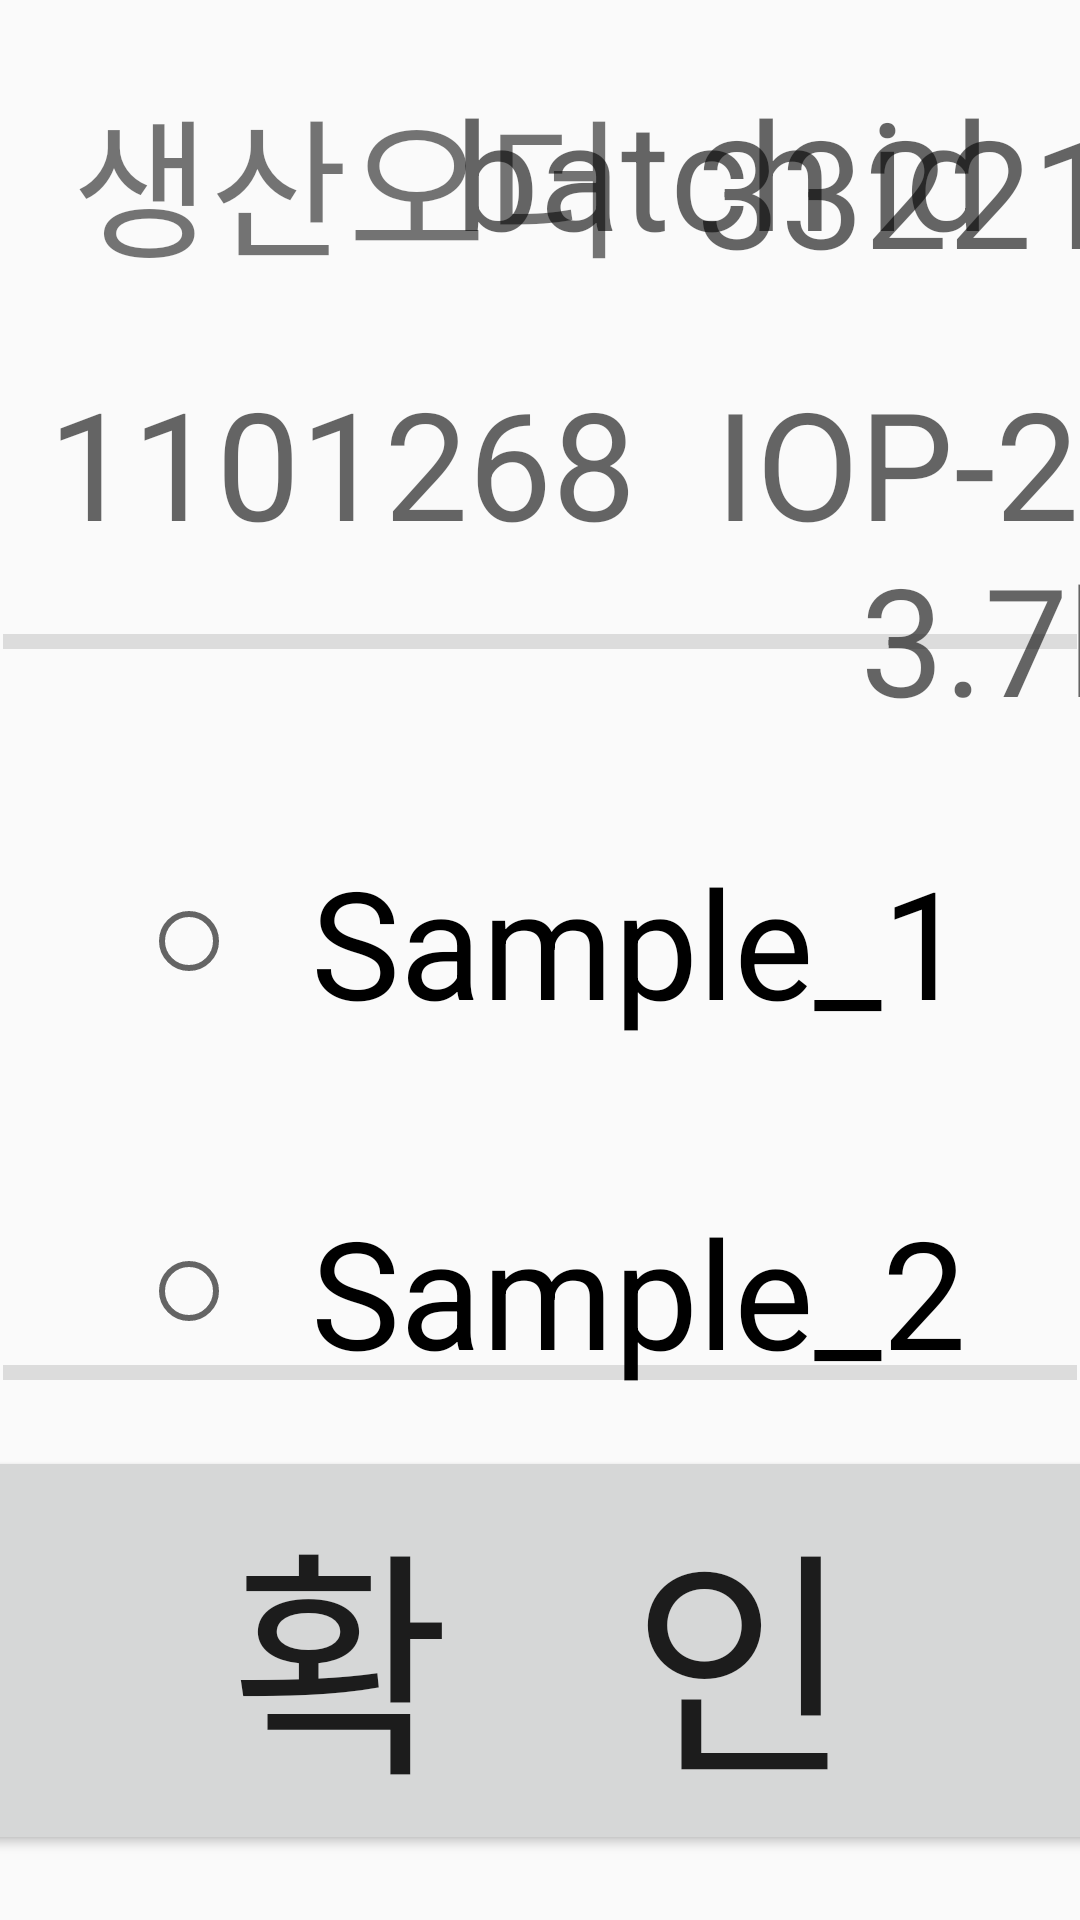

This screen was rendered from an Android layout file. Write that file and the resources it references.
<!-- AndroidManifest.xml: application theme Theme.Dooch_wms -->
<!-- res/layout/activity_pause.xml -->
<?xml version="1.0" encoding="utf-8"?>
<androidx.constraintlayout.widget.ConstraintLayout xmlns:android="http://schemas.android.com/apk/res/android"
    xmlns:app="http://schemas.android.com/apk/res-auto"
    xmlns:tools="http://schemas.android.com/tools"
    android:layout_width="match_parent"
    android:layout_height="match_parent">

    <TextView
        android:id="@+id/textView3"
        android:layout_width="wrap_content"
        android:layout_height="wrap_content"
        android:layout_marginStart="24dp"
        android:layout_marginTop="24dp"
        android:text="생산오더"
        android:textSize="50sp"
        app:layout_constraintStart_toStartOf="parent"
        app:layout_constraintTop_toTopOf="parent" />

    <TextView
        android:id="@+id/txt_pause_order_id"
        android:layout_width="wrap_content"
        android:layout_height="wrap_content"
        android:layout_marginStart="24dp"
        android:gravity="right"
        android:hint="33221"
        android:textSize="50sp"
        app:layout_constraintBottom_toBottomOf="@+id/textView3"
        app:layout_constraintStart_toEndOf="@+id/textView3" />

    <TextView
        android:id="@+id/txt_pause_prod_id"
        android:layout_width="wrap_content"
        android:layout_height="wrap_content"
        android:layout_marginStart="16dp"
        android:layout_marginTop="24dp"
        android:gravity="center"
        android:hint="1101268"
        android:textSize="50sp"
        app:layout_constraintStart_toStartOf="parent"
        app:layout_constraintTop_toBottomOf="@+id/txt_pause_order_id" />

    <TextView
        android:id="@+id/txt_pause_prod_name"
        android:layout_width="wrap_content"
        android:layout_height="wrap_content"
        android:layout_marginStart="24dp"
        android:layout_marginTop="24dp"
        android:gravity="center"
        android:hint="IOP-2XRL10-6R(3.7kW)-65A"
        android:textSize="50sp"
        app:layout_constraintStart_toEndOf="@+id/txt_pause_prod_id"
        app:layout_constraintTop_toBottomOf="@+id/txt_pause_order_id" />

    <TextView
        android:id="@+id/txt_pause_prod_qty"
        android:layout_width="40dp"
        android:layout_height="30dp"
        android:layout_marginEnd="16dp"
        android:gravity="center"
        app:layout_constraintBottom_toBottomOf="@+id/txt_pause_prod_name"
        app:layout_constraintEnd_toEndOf="parent" />

    <RadioGroup
        android:id="@+id/rg_pause_1"
        android:layout_width="753dp"
        android:layout_height="563dp"
        android:layout_marginStart="47dp"
        android:layout_marginTop="64dp"
        android:orientation="vertical"
        app:layout_constraintStart_toStartOf="parent"
        app:layout_constraintTop_toBottomOf="@+id/divider3">

        <RadioButton
            android:id="@+id/rb_pause_1"
            android:layout_width="wrap_content"
            android:layout_height="wrap_content"
            android:layout_marginBottom="50dp"
            android:text="  Sample_1             "
            android:textSize="50sp"
            tools:layout_editor_absoluteX="16dp"
            tools:layout_editor_absoluteY="126dp" />

        <RadioButton
            android:id="@+id/rb_pause_2"
            android:layout_width="wrap_content"
            android:layout_height="wrap_content"
            android:layout_marginBottom="50dp"
            android:text="  Sample_2             "
            android:textSize="50sp"
            tools:layout_editor_absoluteX="16dp"
            tools:layout_editor_absoluteY="126dp" />

        <RadioButton
            android:id="@+id/rb_pause_3"
            android:layout_width="wrap_content"
            android:layout_height="wrap_content"
            android:layout_marginBottom="50dp"
            android:text="  Sample_3             "
            android:textSize="50sp"
            tools:layout_editor_absoluteX="16dp"
            tools:layout_editor_absoluteY="126dp" />

        <RadioButton
            android:id="@+id/rb_pause_4"
            android:layout_width="wrap_content"
            android:layout_height="wrap_content"
            android:layout_marginBottom="50dp"
            android:text="  Sample_4             "
            android:textSize="50sp"
            tools:layout_editor_absoluteX="16dp"
            tools:layout_editor_absoluteY="126dp" />

        <RadioButton
            android:id="@+id/rb_pause_5"
            android:layout_width="wrap_content"
            android:layout_height="wrap_content"
            android:text="  Sample_5             "
            android:textSize="50sp"
            tools:layout_editor_absoluteX="16dp"
            tools:layout_editor_absoluteY="126dp" />

    </RadioGroup>

    <TextView
        android:id="@+id/txt_pause_select_item"
        android:layout_width="200dp"
        android:layout_height="wrap_content"
        android:includeFontPadding="false"
        android:textSize="50sp"
        app:layout_constraintBottom_toTopOf="@+id/divider4"
        app:layout_constraintStart_toStartOf="parent" />

    <View
        android:id="@+id/divider3"
        android:layout_width="0dp"
        android:layout_height="5dp"
        android:layout_marginStart="1dp"
        android:layout_marginTop="24dp"
        android:layout_marginEnd="1dp"
        android:background="?android:attr/listDivider"
        app:layout_constraintEnd_toEndOf="parent"
        app:layout_constraintStart_toStartOf="parent"
        app:layout_constraintTop_toBottomOf="@+id/txt_pause_prod_id" />

    <View
        android:id="@+id/divider4"
        android:layout_width="0dp"
        android:layout_height="5dp"
        android:layout_marginStart="1dp"
        android:layout_marginEnd="1dp"
        android:layout_marginBottom="180dp"
        android:background="?android:attr/listDivider"
        app:layout_constraintBottom_toBottomOf="parent"
        app:layout_constraintEnd_toEndOf="parent"
        app:layout_constraintStart_toStartOf="parent" />

    <Button
        android:id="@+id/btn_pause_confirm"
        android:layout_width="700dp"
        android:layout_height="wrap_content"
        android:layout_marginStart="16dp"
        android:layout_marginTop="8dp"
        android:layout_marginEnd="16dp"
        android:layout_marginBottom="8dp"
        android:gravity="center"
        android:text="확   인"
        android:textAlignment="center"
        android:textSize="80sp"
        app:layout_constraintBottom_toBottomOf="parent"
        app:layout_constraintEnd_toEndOf="parent"
        app:layout_constraintStart_toStartOf="parent"
        app:layout_constraintTop_toBottomOf="@+id/divider4" />

    <TextView
        android:id="@+id/txt_pause_batch_id"
        android:layout_width="wrap_content"
        android:layout_height="wrap_content"
        android:layout_marginTop="24dp"
        android:layout_marginEnd="30dp"
        android:hint="batch id"
        android:textSize="50sp"
        app:layout_constraintEnd_toEndOf="parent"
        app:layout_constraintTop_toTopOf="parent" />


</androidx.constraintlayout.widget.ConstraintLayout>
<!-- resources referenced by this layout -->
<resources>
  <style name="Theme.Dooch_wms" parent="android:Theme.Material.Light.NoActionBar" />
</resources>
